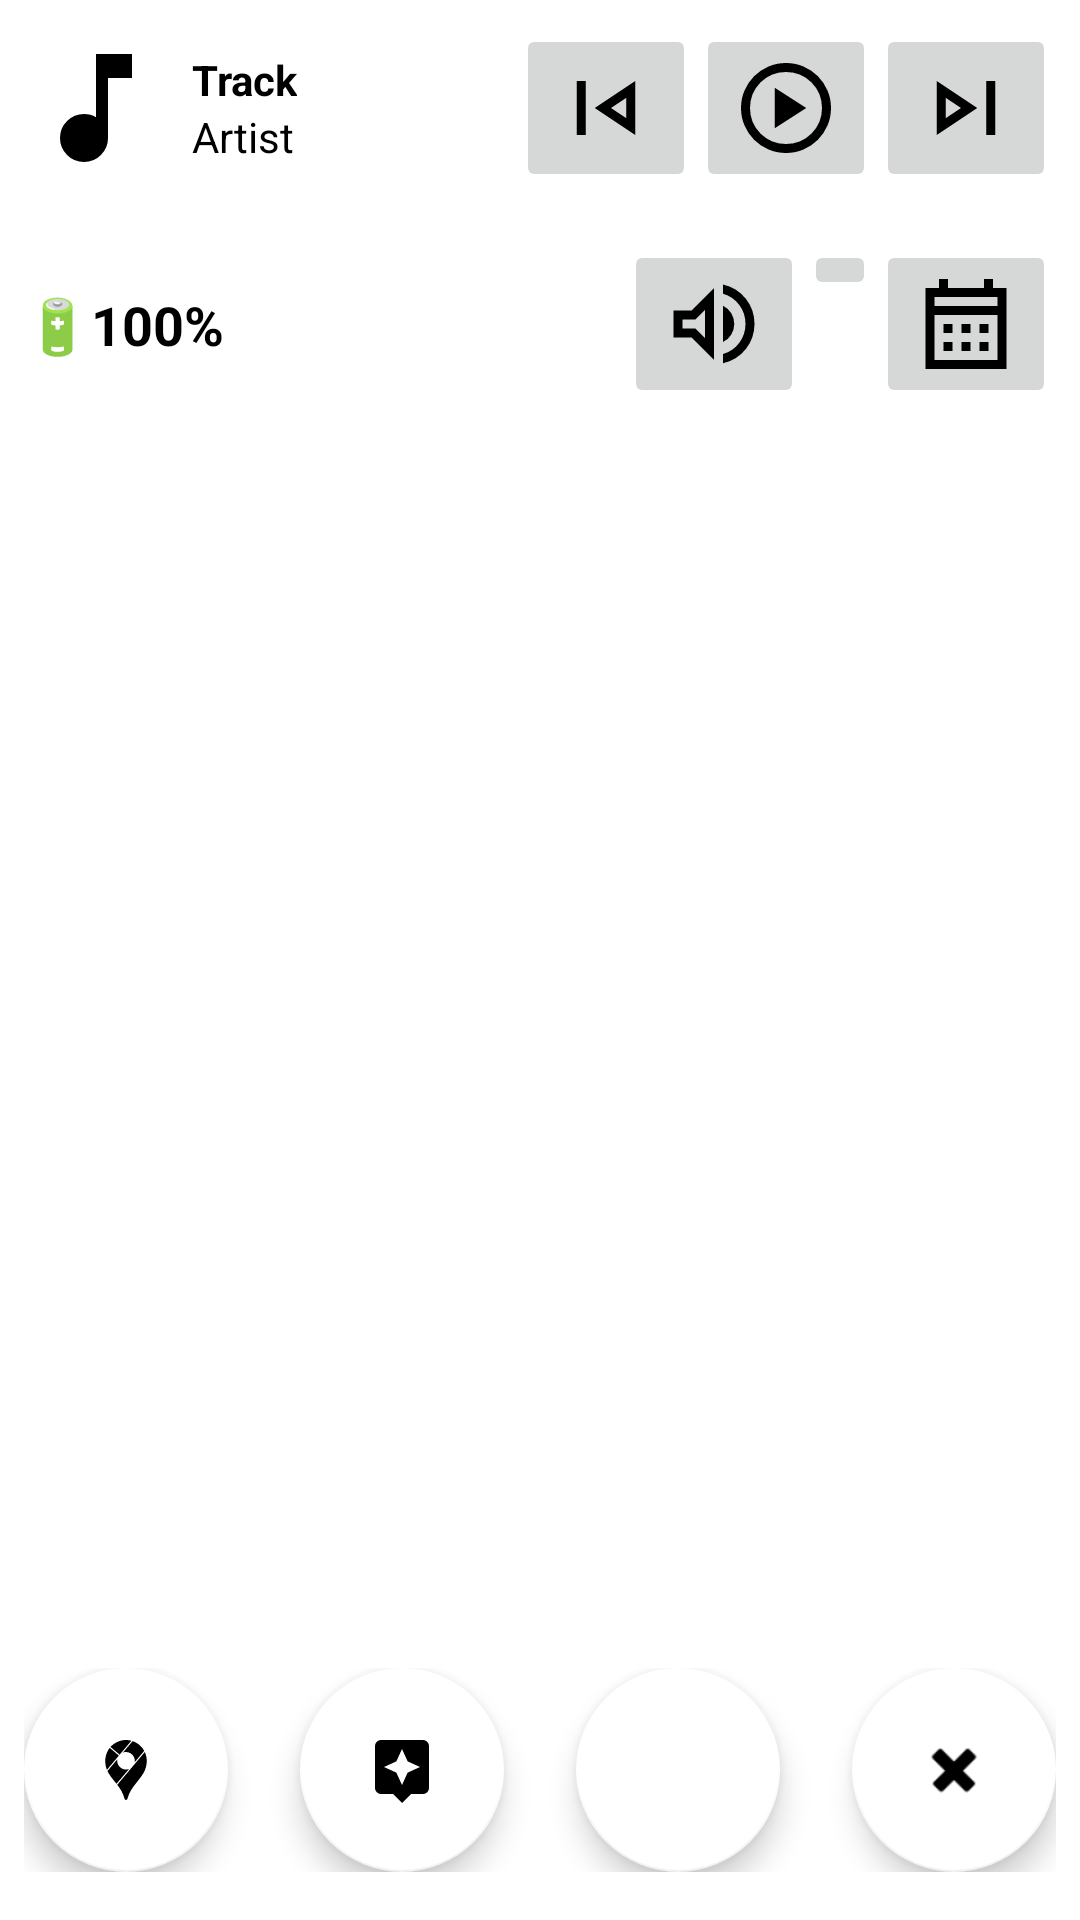

Android layout source for this screen:
<!-- AndroidManifest.xml: activity theme Theme.Notifier -->
<!-- res/layout/activity_main.xml -->
<?xml version="1.0" encoding="utf-8"?>
<androidx.coordinatorlayout.widget.CoordinatorLayout xmlns:android="http://schemas.android.com/apk/res/android"
    xmlns:app="http://schemas.android.com/apk/res-auto"
    xmlns:tools="http://schemas.android.com/tools"
    android:layout_width="match_parent"
    android:layout_height="match_parent"
    android:fitsSystemWindows="true"
    tools:context=".MainActivity">

    <include layout="@layout/content_main" />

    <androidx.constraintlayout.widget.ConstraintLayout
        android:layout_width="match_parent"
        android:layout_height="wrap_content"
        android:layout_gravity="bottom"
        android:paddingStart="8dp"
        android:paddingEnd="8dp"
        android:paddingTop="8dp"
        android:paddingBottom="16dp"> 

        <com.google.android.material.floatingactionbutton.FloatingActionButton
            android:id="@+id/btnMaps"
            android:layout_width="wrap_content"
            android:layout_height="wrap_content"
            android:src="@drawable/ic_maps"
            app:tint="@android:color/black"
            android:contentDescription="Open Maps"
            app:fabCustomSize="68dp"
            app:backgroundTint="@android:color/white"
            app:layout_constraintTop_toTopOf="parent"
            app:layout_constraintBottom_toBottomOf="parent"
            app:layout_constraintStart_toStartOf="parent"
            app:layout_constraintEnd_toStartOf="@+id/btnAssistant"
            app:layout_constraintHorizontal_chainStyle="spread_inside"/>

        <com.google.android.material.floatingactionbutton.FloatingActionButton
            android:id="@+id/btnAssistant"
            android:layout_width="wrap_content"
            android:layout_height="wrap_content"
            android:src="@drawable/ic_assistant"
            app:tint="@android:color/black"
            android:contentDescription="Open Assistant"
            app:fabCustomSize="68dp"
            app:backgroundTint="@android:color/white"
            app:layout_constraintTop_toTopOf="parent"
            app:layout_constraintBottom_toBottomOf="parent"
            app:layout_constraintStart_toEndOf="@+id/btnMaps"
            app:layout_constraintEnd_toStartOf="@+id/btnWhatsApp"/>

        <com.google.android.material.floatingactionbutton.FloatingActionButton
            android:id="@+id/btnWhatsApp"
            android:layout_width="wrap_content"
            android:layout_height="wrap_content"
            android:src="@drawable/ic_whatsapp"
            app:tint="@android:color/black"
            android:contentDescription="Open Whatsapp"
            app:fabCustomSize="68dp"
            app:backgroundTint="@android:color/white"
            app:layout_constraintTop_toTopOf="parent"
            app:layout_constraintBottom_toBottomOf="parent"
            app:layout_constraintStart_toEndOf="@+id/btnAssistant"
            app:layout_constraintEnd_toStartOf="@+id/btnClear"/>

        <com.google.android.material.floatingactionbutton.FloatingActionButton
            android:id="@+id/btnClear"
            android:layout_width="wrap_content"
            android:layout_height="wrap_content"
            app:srcCompat="@android:drawable/ic_delete"
            app:fabCustomSize="68dp"
            android:contentDescription="@string/clear_all_notifications"
            app:backgroundTint="@android:color/white"
            app:tint="@android:color/black"
            app:layout_constraintTop_toTopOf="parent"
            app:layout_constraintBottom_toBottomOf="parent"
            app:layout_constraintStart_toEndOf="@+id/btnWhatsApp"
            app:layout_constraintEnd_toEndOf="parent"/>

    </androidx.constraintlayout.widget.ConstraintLayout>

</androidx.coordinatorlayout.widget.CoordinatorLayout>
<!-- res/layout/content_main.xml (included above) -->
<?xml version="1.0" encoding="utf-8"?>
<androidx.constraintlayout.widget.ConstraintLayout xmlns:android="http://schemas.android.com/apk/res/android"
    xmlns:app="http://schemas.android.com/apk/res-auto"
    android:layout_width="match_parent"
    android:layout_height="match_parent">
    
    <LinearLayout
        android:id="@+id/spotify_controls"
        android:layout_width="match_parent"
        android:layout_height="wrap_content"
        android:orientation="horizontal"
        android:padding="8dp"
        android:gravity="center_vertical"
        app:layout_constraintTop_toTopOf="parent"
        app:layout_constraintStart_toStartOf="parent"
        app:layout_constraintEnd_toEndOf="parent">

        <ImageView
            android:id="@+id/ivAlbum"
            android:layout_width="48dp"
            android:layout_height="48dp"
            android:src="@drawable/ic_music_note"
            android:scaleType="centerCrop"
            android:layout_marginEnd="8dp"/>

        <LinearLayout
            android:orientation="vertical"
            android:layout_width="0dp"
            android:layout_height="wrap_content"
            android:layout_weight="1">

            <TextView
                android:id="@+id/tvTrack"
                android:layout_width="wrap_content"
                android:layout_height="wrap_content"
                android:text="Track"
                android:textStyle="bold"/>

            <TextView
                android:id="@+id/tvArtist"
                android:layout_width="wrap_content"
                android:layout_height="wrap_content"
                android:text="Artist"/>
        </LinearLayout>

        <ImageButton
            android:id="@+id/btnPrev"
            android:layout_width="wrap_content"
            android:layout_height="wrap_content"
            android:src="@drawable/ic_prev"
            android:contentDescription="Previous"/>

        <ImageButton
            android:id="@+id/btnPlayPause"
            android:layout_width="wrap_content"
            android:layout_height="wrap_content"
            android:src="@drawable/ic_play"
            android:contentDescription="Play/Pause"/>

        <ImageButton
            android:id="@+id/btnNext"
            android:layout_width="wrap_content"
            android:layout_height="wrap_content"
            android:src="@drawable/ic_next"
            android:contentDescription="Next"/>


    </LinearLayout>

    
    <androidx.constraintlayout.widget.ConstraintLayout
        android:id="@+id/volume_controls"
        android:layout_width="match_parent"
        android:layout_height="wrap_content"
        android:padding="8dp"
        app:layout_constraintTop_toBottomOf="@id/spotify_controls"
        app:layout_constraintStart_toStartOf="parent"
        app:layout_constraintEnd_toEndOf="parent">

        
        <TextView
            android:id="@+id/tvBattery"
            android:layout_width="wrap_content"
            android:layout_height="wrap_content"
            android:text="🔋100%"
            android:textStyle="bold"
            android:textSize="18sp"
            android:textColor="@android:color/black"
            android:gravity="center_vertical"
            app:layout_constraintStart_toStartOf="parent"
            app:layout_constraintTop_toTopOf="parent"
            app:layout_constraintBottom_toBottomOf="parent"/>

        
        <LinearLayout
            android:id="@+id/volume_button_group"
            android:layout_width="wrap_content"
            android:layout_height="wrap_content"
            android:orientation="horizontal"
            app:layout_constraintEnd_toEndOf="parent"
            app:layout_constraintTop_toTopOf="parent"
            app:layout_constraintBottom_toBottomOf="parent">

            <ImageButton
                android:id="@+id/btnMute"
                android:layout_width="wrap_content"
                android:layout_height="wrap_content"
                android:src="@drawable/ic_unmute"
                android:contentDescription="Mute/Unmute"/>

            <ImageButton
                android:id="@+id/btnRingVibrate"
                android:layout_width="wrap_content"
                android:layout_height="wrap_content"
                android:src="@drawable/ic_vibrate"
                android:contentDescription="Ring/Vibrate Toggle"/>

            <ImageButton
                android:id="@+id/btnCalendar"
                android:layout_width="wrap_content"
                android:layout_height="wrap_content"
                android:src="@drawable/ic_calendar"
                android:contentDescription="Fetch Calendar Events"/>


        </LinearLayout>
    </androidx.constraintlayout.widget.ConstraintLayout>



    <androidx.recyclerview.widget.RecyclerView
        android:id="@+id/recyclerView"
        android:layout_width="0dp"
        android:layout_height="0dp"
        app:layout_constraintTop_toBottomOf="@id/volume_controls"
        app:layout_constraintBottom_toBottomOf="parent"
        app:layout_constraintStart_toStartOf="parent"
        app:layout_constraintEnd_toEndOf="parent"/>
</androidx.constraintlayout.widget.ConstraintLayout>
<!-- resources referenced by this layout -->
<resources>
  <!-- drawable ic_assistant (drawable) -->
  <vector xmlns:android="http://schemas.android.com/apk/res/android" android:height="24dp" android:width="24dp" android:viewportWidth="24" android:viewportHeight="24"><path android:fillColor="#000000" android:pathData="M19,2H5A2,2 0 0,0 3,4V18A2,2 0 0,0 5,20H9L12,23L15,20H19A2,2 0 0,0 21,18V4A2,2 0 0,0 19,2M13.88,12.88L12,17L10.12,12.88L6,11L10.12,9.12L12,5L13.88,9.12L18,11" /></vector>
  <!-- drawable ic_calendar (drawable) -->
  <vector xmlns:android="http://schemas.android.com/apk/res/android" android:height="36dp" android:tint="#000000" android:viewportHeight="960" android:viewportWidth="960" android:width="36dp">
        
      <path android:fillColor="@android:color/white" android:pathData="M440,560L440,480L520,480L520,560L440,560ZM280,560L280,480L360,480L360,560L280,560ZM600,560L600,480L680,480L680,560L600,560ZM440,720L440,640L520,640L520,720L440,720ZM280,720L280,640L360,640L360,720L280,720ZM600,720L600,640L680,640L680,720L600,720ZM120,880L120,160L240,160L240,80L320,80L320,160L640,160L640,80L720,80L720,160L840,160L840,880L120,880ZM200,800L760,800L760,400L200,400L200,800ZM200,320L760,320L760,240L200,240L200,320ZM200,320L200,240L200,240L200,320Z"/>
      
  </vector>
  <!-- drawable ic_music_note (drawable) -->
  <vector xmlns:android="http://schemas.android.com/apk/res/android" android:height="36dp" android:tint="#000000" android:viewportHeight="960" android:viewportWidth="960" android:width="36dp">
        
      <path android:fillColor="@android:color/white" android:pathData="M400,840Q334,840 287,793Q240,746 240,680Q240,614 287,567Q334,520 400,520Q423,520 442.5,525.5Q462,531 480,542L480,120L720,120L720,280L560,280L560,680Q560,746 513,793Q466,840 400,840Z"/>
      
  </vector>
  <!-- drawable ic_next (drawable) -->
  <vector xmlns:android="http://schemas.android.com/apk/res/android" android:height="36dp" android:tint="#000000" android:viewportHeight="960" android:viewportWidth="960" android:width="36dp">
        
      <path android:fillColor="@android:color/white" android:pathData="M660,720L660,240L740,240L740,720L660,720ZM220,720L220,240L580,480L220,720ZM300,480L300,480L300,480ZM300,570L436,480L300,390L300,570Z"/>
      
  </vector>
  <!-- drawable ic_prev (drawable) -->
  <vector xmlns:android="http://schemas.android.com/apk/res/android" android:height="36dp" android:tint="#000000" android:viewportHeight="960" android:viewportWidth="960" android:width="36dp">
        
      <path android:fillColor="@android:color/white" android:pathData="M220,720L220,240L300,240L300,720L220,720ZM740,720L380,480L740,240L740,720ZM660,480L660,480L660,480ZM660,570L660,390L524,480L660,570Z"/>
      
  </vector>
  <!-- drawable ic_unmute (drawable) -->
  <vector xmlns:android="http://schemas.android.com/apk/res/android" android:autoMirrored="true" android:height="36dp" android:tint="#000000" android:viewportHeight="960" android:viewportWidth="960" android:width="36dp">
        
      <path android:fillColor="@android:color/white" android:pathData="M560,829L560,747Q650,721 705,647Q760,573 760,479Q760,385 705,311Q650,237 560,211L560,129Q684,157 762,254.5Q840,352 840,479Q840,606 762,703.5Q684,801 560,829ZM120,600L120,360L280,360L480,160L480,800L280,600L120,600ZM560,640L560,318Q607,340 633.5,384Q660,428 660,480Q660,531 633.5,574.5Q607,618 560,640ZM400,354L314,440L200,440L200,520L314,520L400,606L400,354ZM300,480L300,480L300,480L300,480L300,480L300,480Z"/>
      
  </vector>
  <string name="clear_all_notifications">Clear all notifications</string>
  <style name="CustomActionBar" parent="Widget.MaterialComponents.ActionBar.Primary">
          <item name="android:background">@android:color/white</item>
          <item name="titleTextColor">@android:color/black</item>
      </style>
</resources>
